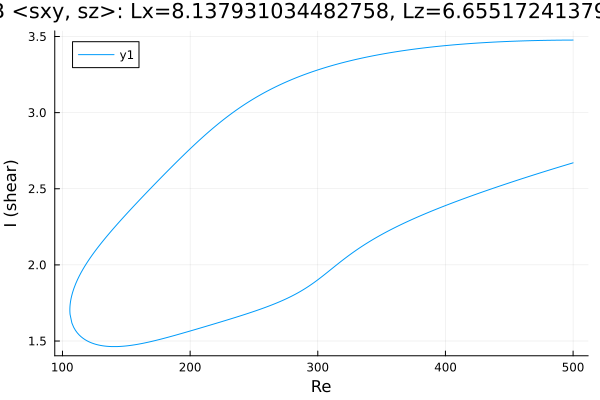

The table this chart was drawn from, first rows:
Re, shear
500.0, 3.477
499.4, 3.477
497.9, 3.477
496.5, 3.477
495.1, 3.477
493.7, 3.476
492.3, 3.476
490.9, 3.476
489.5, 3.476
488, 3.476
486.6, 3.476
485.2, 3.476
483.8, 3.476
482.4, 3.475
481, 3.475
479.6, 3.475
478.1, 3.475
476.7, 3.475
475.3, 3.474
473.9, 3.474
472.5, 3.474
471.1, 3.474
469.7, 3.473
468.2, 3.473
466.8, 3.473
465.4, 3.472
464, 3.472
462.6, 3.472
461.2, 3.471
459.8, 3.471
458.3, 3.471
456.9, 3.47
455.5, 3.47
454.1, 3.469
452.7, 3.469
451.3, 3.468
449.9, 3.468
448.4, 3.468
447, 3.467
445.6, 3.467
444.2, 3.466
442.8, 3.465
441.4, 3.465
440, 3.464
438.5, 3.464
437.1, 3.463
435.7, 3.462
434.3, 3.462
432.9, 3.461
431.5, 3.46
430.1, 3.46
428.7, 3.459
427.2, 3.458
425.8, 3.458
424.4, 3.457
423, 3.456
421.6, 3.455
420.2, 3.454
418.8, 3.453
417.3, 3.453
... 566 more rows
